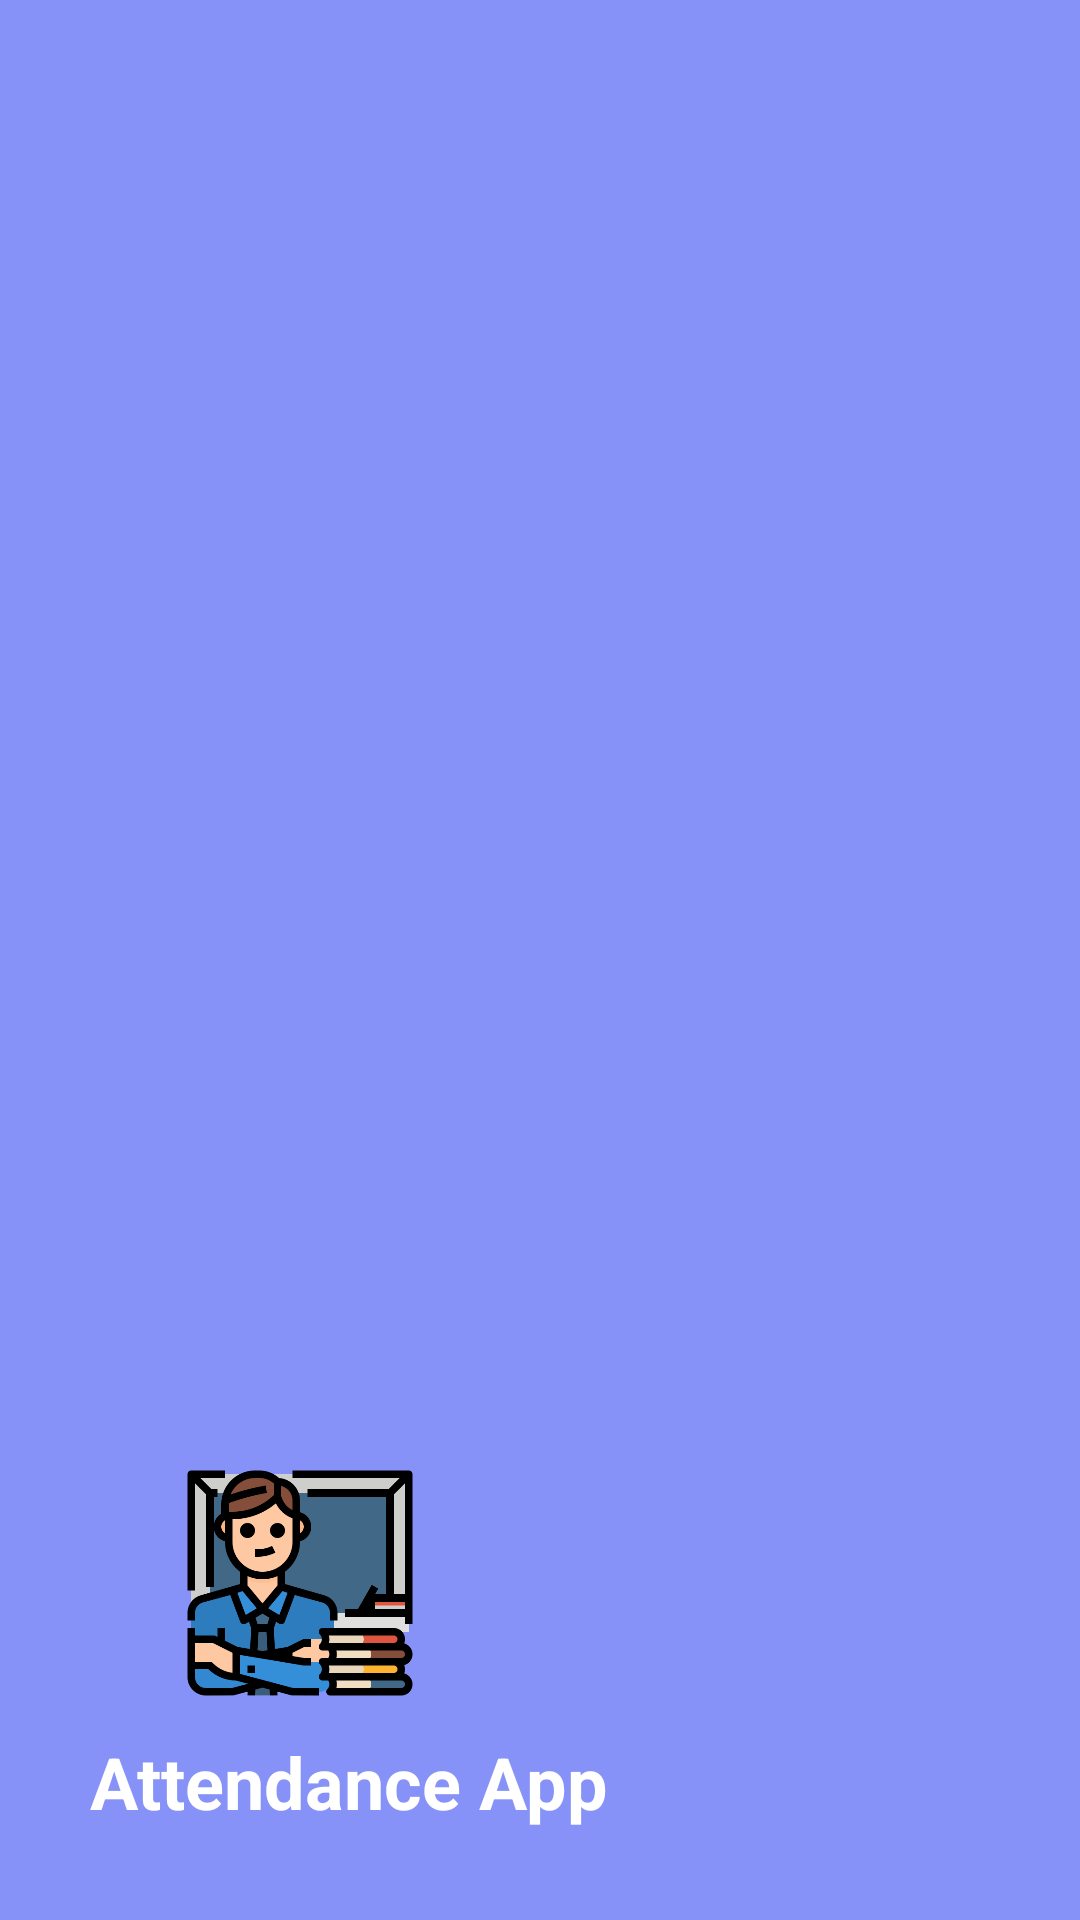

Reconstruct the res/layout file that produces this screen, plus the resources it refers to.
<!-- AndroidManifest.xml: application theme Theme.Attendance -->
<!-- res/layout/header_t.xml -->
<?xml version="1.0" encoding="utf-8"?>
<LinearLayout xmlns:android="http://schemas.android.com/apk/res/android"
    android:layout_width="match_parent"
    android:layout_height="200dp"
    android:orientation="vertical"
    android:background="@color/lavender"
    android:gravity="bottom"
    android:padding="20dp"
    >

    <ImageView
        android:layout_width="80dp"
        android:layout_height="80dp"
        android:layout_marginLeft="40dp"
        android:src="@drawable/teacher1"/>
    <TextView
        android:layout_width="wrap_content"
        android:layout_height="wrap_content"
        android:text="Attendance App"
        android:textColor="@color/white"
        android:textStyle="bold"
        android:padding="10dp"
        android:textSize="24dp"/>


    +
</LinearLayout>
<!-- resources referenced by this layout -->
<resources>
  <color name="lavender">#8692f7</color>
  <color name="white">#FFFFFFFF</color>
  <!-- drawable teacher1: png bitmap (drawable, 31599 bytes) -->
  <style name="Theme.Attendance" parent="Theme.MaterialComponents.DayNight.NoActionBar">
          
          <item name="colorPrimary">@color/purple_200</item>
          <item name="colorPrimaryVariant">@color/purple_700</item>
          <item name="colorOnPrimary">@color/white</item>
          
          <item name="colorSecondary">@color/teal_200</item>
          <item name="colorSecondaryVariant">@color/teal_200</item>
          <item name="colorOnSecondary">@color/white</item>
          
          <item name="android:statusBarColor">?attr/colorPrimaryVariant</item>
          
      </style>
  <color name="purple_200">#8692f7</color>
  <color name="purple_700">#8692f7</color>
  <color name="teal_200">#FF03DAC5</color>
</resources>
